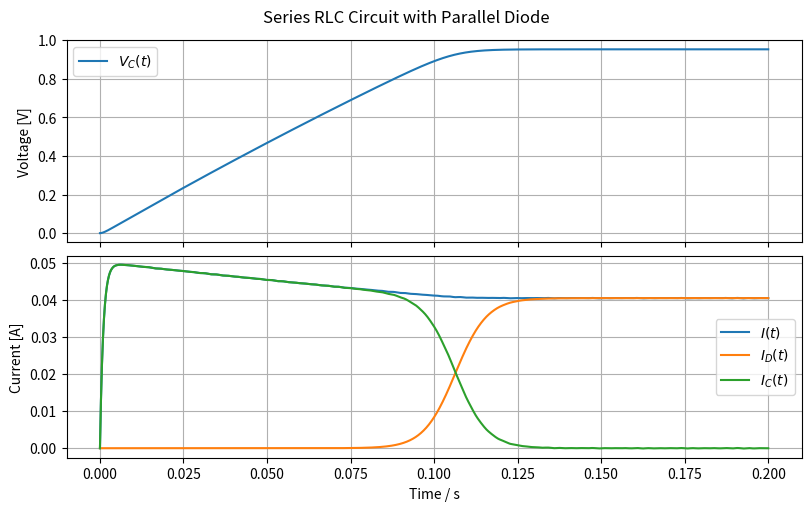

Recreate this plot in Python. (Note: this script raises an exception after producing the figure.)
import os
from typing import Final

import matplotlib.pyplot as plt
import numpy as np
from scipy.integrate import solve_ivp

# --- Model Constants ---
R: Final = 100.0
"""Resistance [Ω]"""

L: Final = 100 * 1e-3
"""Inductance [H]"""

C: Final = 5000e-6
"""Capacitance [F]"""

i_S: Final = 1e-12
"""Diode reverse saturation current [A]"""

n: Final = 1.5
"""Diode ideality factor"""

V_T: Final = 26e-3
"""Thermal voltage [V]"""


# --- Shockley diode model ---
def shockley_model(Vd: float) -> float:
    """Shockley diode equation"""
    return i_S * (np.exp(Vd / (n * V_T)) - 1)


# --- System Dynamics ---
def model(t: float, y: np.ndarray, epsilon: float):
    """
    Differential equations for the series RLC circuit with a parallel diode.

    Parameters:
    - t: time [s]
    - y: state vector
    - epsilon: applied voltage [V]
    """
    Vc = y[0]  # Capacitor voltage [V]
    I = y[1]  # Circuit current [A]

    Id = shockley_model(Vc)

    dVc_dt = (I - Id) / C
    dI_dt = (epsilon - R * I - Vc) / L

    return [dVc_dt, dI_dt]


# --- Model Input ---
epsilon = 5.0
"""Applied voltage [V]"""

# --- Initial Conditions ---
Vc0 = 0.0  # Initial capacitor voltage [V]
I0 = 0.0  # Initial current [A]
y0 = [Vc0, I0]

# --- Simulation ---
t = np.linspace(0, 0.2, 2000)  # Simulation time [s]
sol = solve_ivp(model, [t[0], t[-1]], y0, t_eval=t, args=(epsilon,))

# --- Model Outputs ---
Vc = sol.y[0]
"""Capacitor voltage [V]"""

I = sol.y[1]
"""Circuit current [A]"""

# Calculate the other currents
Id = shockley_model(Vc)
"""Diode current [A]"""

Ic = I - Id
"""Capacitor current [A]"""

# --- Plot results ---
fig, axs = plt.subplots(2, 1, figsize=(8, 5), sharex=True, constrained_layout=True)
fig.suptitle("Series RLC Circuit with Parallel Diode")

axs[0].plot(sol.t, Vc, label="$V_C(t)$")
axs[0].set_ylabel("Voltage [V]")
axs[0].grid(True)
axs[0].legend()

axs[1].plot(sol.t, I, label="$I(t)$")
axs[1].plot(sol.t, Id, label="$I_D(t)$")
axs[1].plot(sol.t, Ic, label="$I_C(t)$")
axs[1].set_ylabel("Current [A]")
axs[1].grid(True)
axs[1].legend()

axs[-1].set_xlabel("Time / s")

# Save plot to file
script_dir = os.path.dirname(os.path.abspath(__file__))
os.makedirs(os.path.join(script_dir, "simulations"), exist_ok=True)
save_path = os.path.join(script_dir, "simulations", "scipy.png")
plt.savefig(save_path)
print(f"Plot saved to {save_path}")
